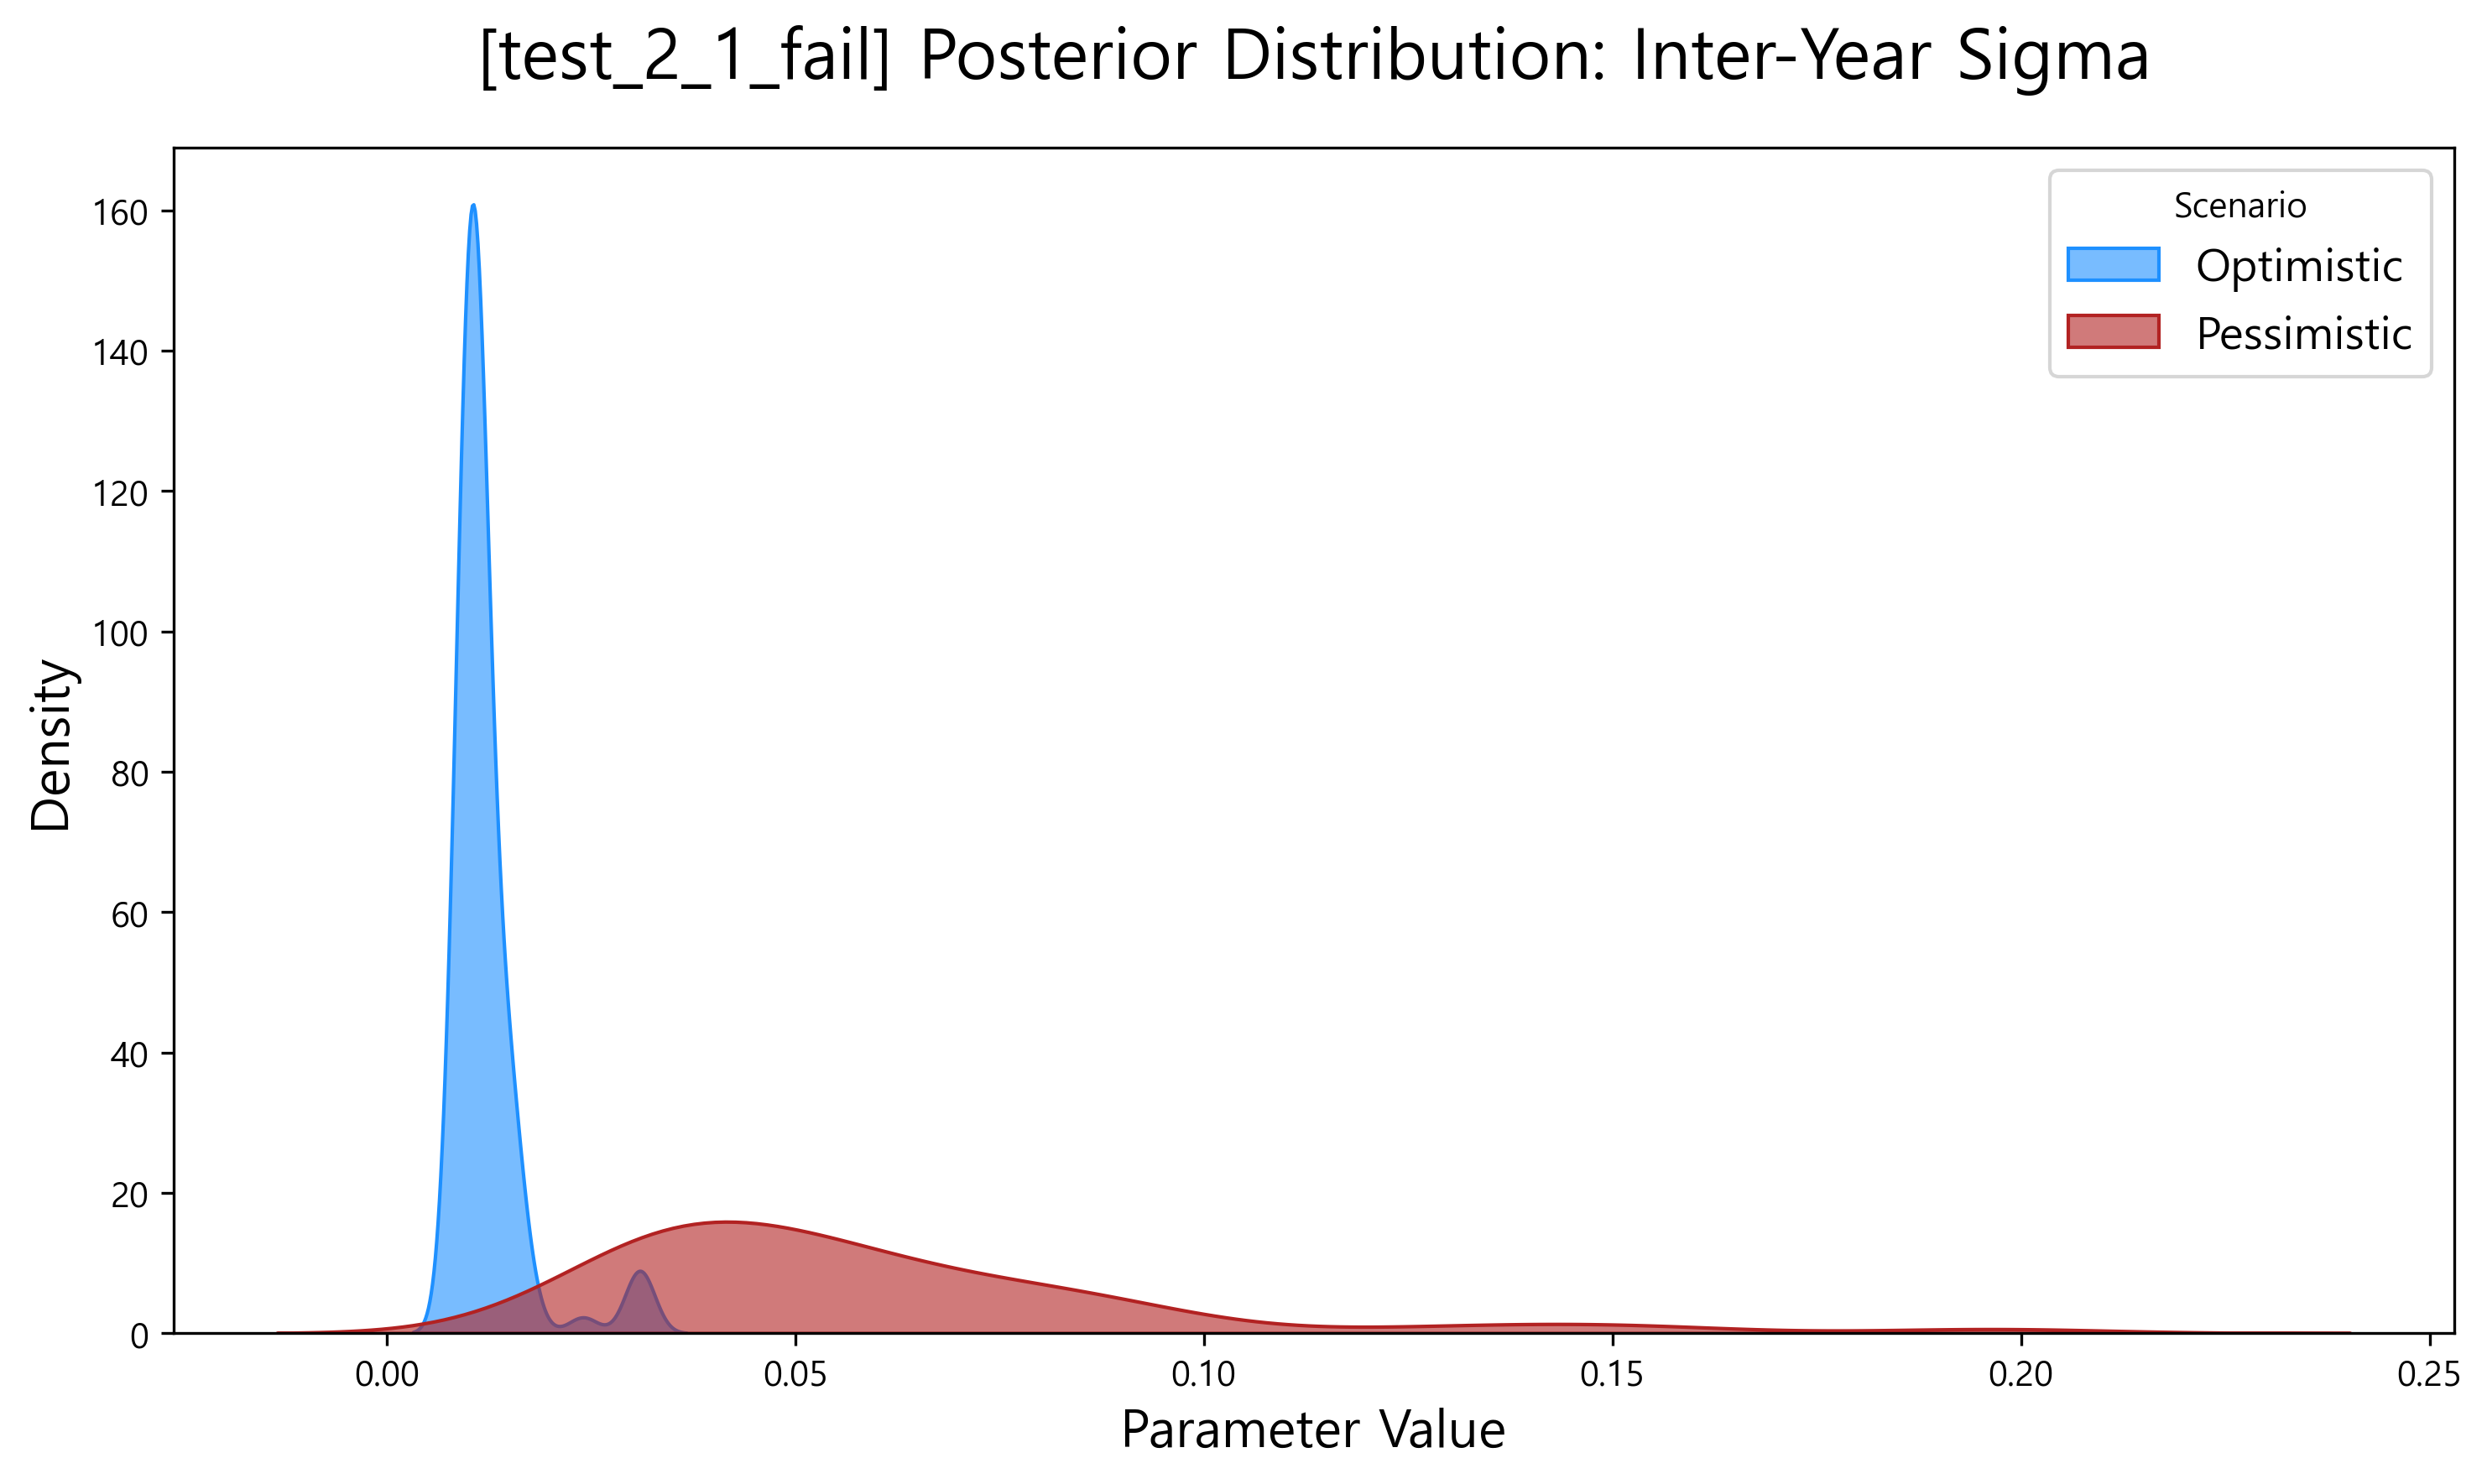

The data file committed next to this chart (first rows):
scenario, parameter, value
Optimistic, sigma_year, 0.02404
Optimistic, sigma_year, 0.01475
Optimistic, sigma_year, 0.01556
Optimistic, sigma_year, 0.01659
Optimistic, sigma_year, 0.01741
Optimistic, sigma_year, 0.01549
Optimistic, sigma_year, 0.01426
Optimistic, sigma_year, 0.01434
Optimistic, sigma_year, 0.01428
Optimistic, sigma_year, 0.01538
Optimistic, sigma_year, 0.01529
Optimistic, sigma_year, 0.01424
Optimistic, sigma_year, 0.01397
Optimistic, sigma_year, 0.01444
Optimistic, sigma_year, 0.01479
Optimistic, sigma_year, 0.01472
Optimistic, sigma_year, 0.01466
Optimistic, sigma_year, 0.009909
Optimistic, sigma_year, 0.009627
Optimistic, sigma_year, 0.00945
Optimistic, sigma_year, 0.00945
Optimistic, sigma_year, 0.00945
Optimistic, sigma_year, 0.009462
Optimistic, sigma_year, 0.009422
Optimistic, sigma_year, 0.009422
Optimistic, sigma_year, 0.009422
Optimistic, sigma_year, 0.009422
Optimistic, sigma_year, 0.009422
Optimistic, sigma_year, 0.009422
Optimistic, sigma_year, 0.009422
Optimistic, sigma_year, 0.00963
Optimistic, sigma_year, 0.009737
Optimistic, sigma_year, 0.01087
Optimistic, sigma_year, 0.01055
Optimistic, sigma_year, 0.01055
Optimistic, sigma_year, 0.01055
Optimistic, sigma_year, 0.01055
Optimistic, sigma_year, 0.01055
Optimistic, sigma_year, 0.01055
Optimistic, sigma_year, 0.01055
Optimistic, sigma_year, 0.01055
Optimistic, sigma_year, 0.01055
Optimistic, sigma_year, 0.01055
Optimistic, sigma_year, 0.01071
Optimistic, sigma_year, 0.0106
Optimistic, sigma_year, 0.01104
Optimistic, sigma_year, 0.01097
Optimistic, sigma_year, 0.01097
Optimistic, sigma_year, 0.01097
Optimistic, sigma_year, 0.01097
Optimistic, sigma_year, 0.009656
Optimistic, sigma_year, 0.009656
Optimistic, sigma_year, 0.009708
Optimistic, sigma_year, 0.009581
Optimistic, sigma_year, 0.009944
Optimistic, sigma_year, 0.0105
Optimistic, sigma_year, 0.0105
Optimistic, sigma_year, 0.01053
Optimistic, sigma_year, 0.0101
Optimistic, sigma_year, 0.009824
... 140 more rows
